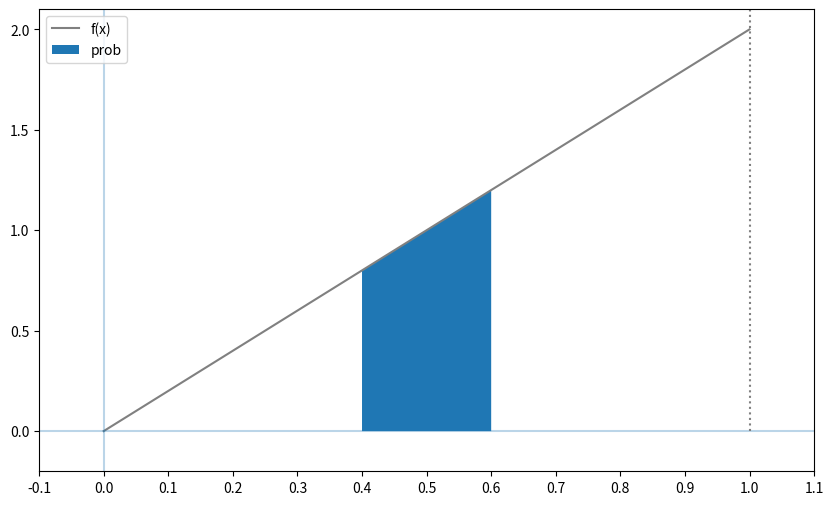
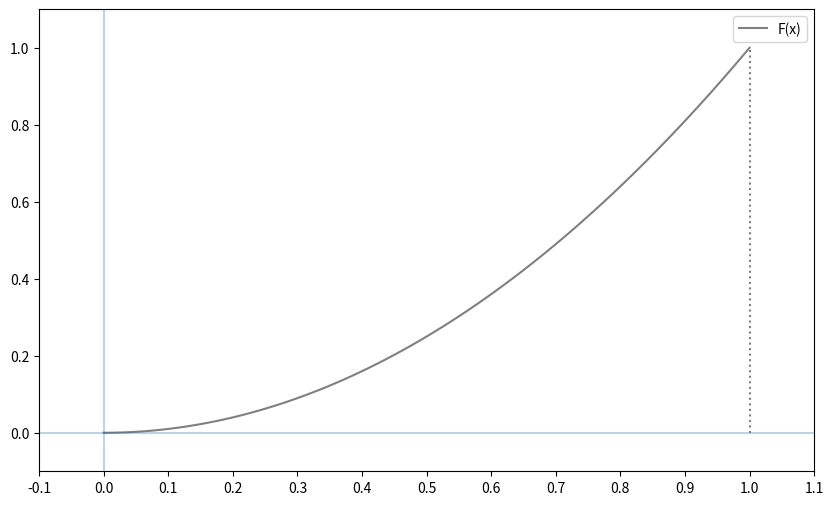
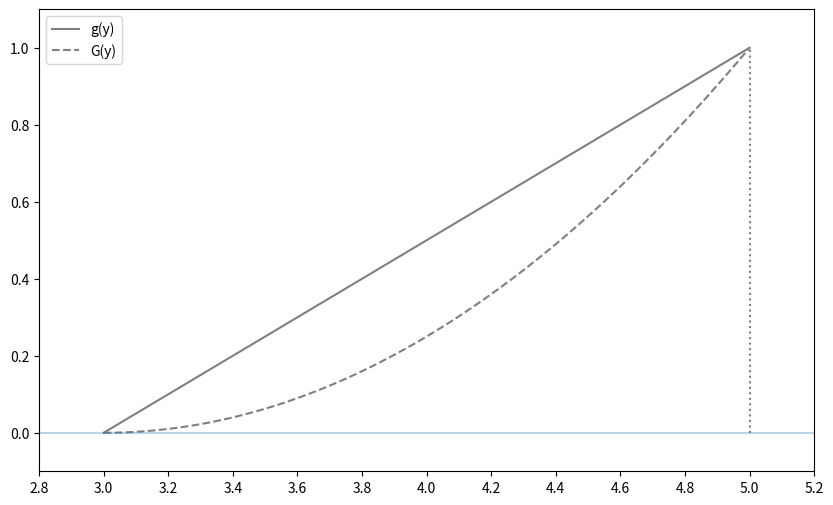

The matplotlib source for these figures, in order:
# -*- coding: utf-8 -*-
"""
Created on Tue Jul  2 16:23:00 2024

@author: campus4D037
"""

import numpy as np
import matplotlib.pyplot as plt
from scipy import integrate # 적분

x_range = np.array([0,1])

def f(x):
    if x_range[0] <= x <= x_range[1]:
        return 2 * x # 0~1 구간에서는 2X
    else:
        return 0 # 0~1 구간 넘어가면 0으로 반환
    
X = [x_range, f] # f = 확률변수에 대한 함수
xs = np.linspace(x_range[0], x_range[1], 100)
fig = plt.figure(figsize=(10, 6))
ax = fig.add_subplot(111)
ax.plot(xs, [f(x) for x in xs], label='f(x)', color='gray')
ax.hlines(0, -0.2, 1.2, alpha=0.3) # 가로선, alpha = 투명도
ax.vlines(0, -0.2, 2.2, alpha=0.3) # 세로선, alpha = 투명도
ax.vlines(xs.max(), 0, 2.2, linestyles=':', color='gray')
# 0.4부터 0.6 까지 x좌표를 준비
xs = np.linspace(0.4, 0.6, 100)
# xs의 범위로 f(x)와 x축으로 둘러싸인 영역을 진하게 칠함
ax.fill_between(xs, [f(x) for x in xs], label='prob')
ax.set_xticks(np.arange(-0.2, 1.3, 0.1))
ax.set_xlim(-0.1, 1.1)
ax.set_ylim(-0.2, 2.1)
ax.legend()
plt.show()



print(integrate.quad(f, 0.4, 0.6)) # 확률밀도함수 구하는 식


# https://matplotlib.org/
# https://scipy.org/


from scipy.optimize import minimize_scalar # 최소값 0값으로 설정되어있음
res = minimize_scalar(f)
print(res.fun)
print(integrate.quad(f, -np.inf, np.inf)[0])

# 누적 적분
def F(x):
    return integrate.quad(f, -np.inf, x)[0]

print(F(0.6) - F(0.4)) 

xs = np.linspace(x_range[0], x_range[1], 100)
fig = plt.figure(figsize=(10, 6))
ax = fig.add_subplot(111)
ax.plot(xs, [F(x) for x in xs], label='F(x)', color='gray')
ax.hlines(0, -0.1, 1.1, alpha=0.3)
ax.vlines(0, -0.1, 1.1, alpha=0.3)
ax.vlines(xs.max(), 0, 1, linestyles=':', color='gray')
ax.set_xticks(np.arange(-0.1, 1.2, 0.1))
ax.set_xlim(-0.1, 1.1)
ax.set_ylim(-0.1, 1.1)
ax.legend()
plt.show()




# y의 확률밀도함수
y_range = [3,5]
def g(y):
    
    if y_range[0] <= y <= y_range[1]:
        return (y-3) / 2
    else:
        return 0

# 확률분포함수
def G(y):
    return integrate.quad(g, -np.inf, y)[0]
ys = np.linspace(y_range[0], y_range[1], 100)
fig = plt.figure(figsize=(10, 6))
ax = fig.add_subplot(111)
ax.plot(ys, [g(y) for y in ys],
        label='g(y)', color='gray')
ax.plot(ys, [G(y) for y in ys],
        label='G(y)', ls='--', color='gray')
ax.hlines(0, 2.8, 5.2, alpha=0.3)
ax.vlines(ys.max(), 0, 1, linestyles=':', color='gray')
ax.set_xticks(np.arange(2.8, 5.2, 0.2))
ax.set_xlim(2.8, 5.2)
ax.set_ylim(-0.1, 1.1)
ax.legend()
plt.show()